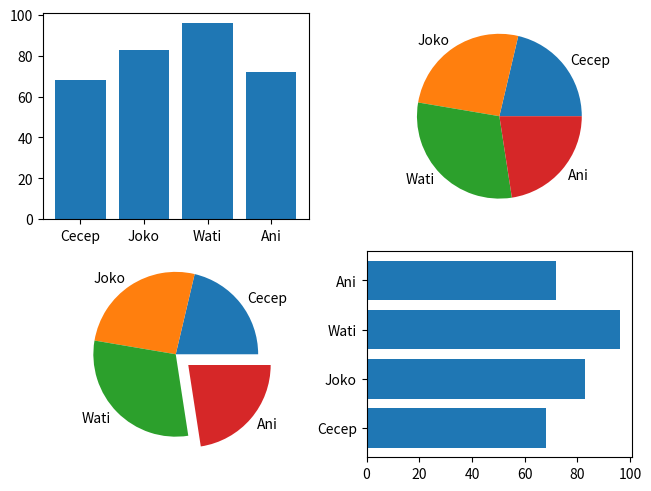
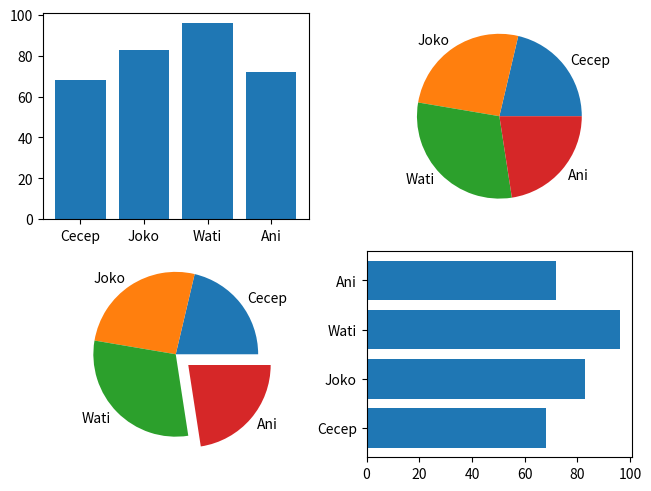
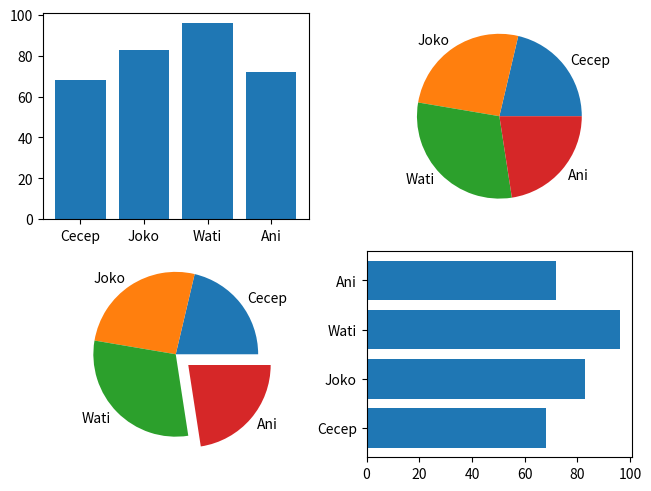
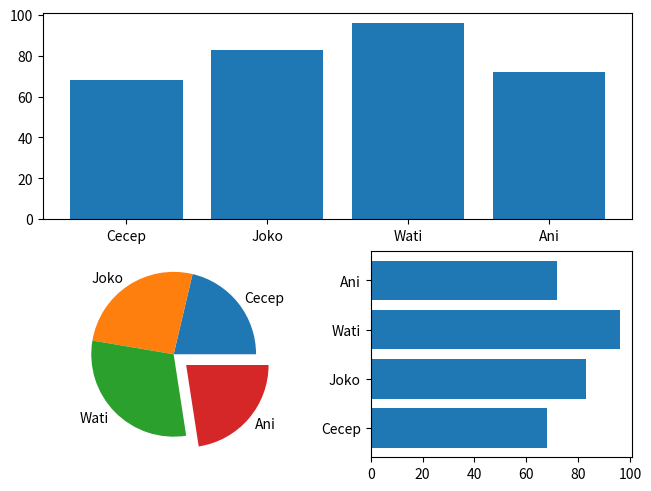
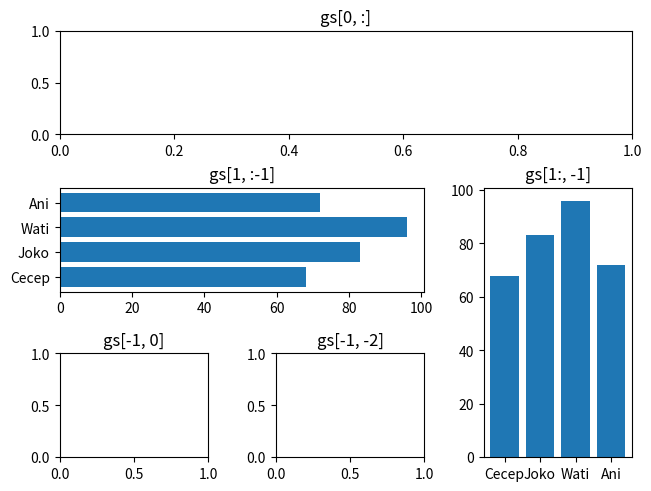

Here is the Python script that generated these plots, in order:
#Matplohib weeek 10
#Nama : Alex simon sianturi
#Nrp : 2473036
import matplotlib
import matplotlib.pyplot as plt
import matplotlib.gridspec as gridspec
import numpy as np

#Pengaturan Figure Layouts dengan GridSpec
#Simple 2x2 layout dengan subplots
siswa = ['Cecep', 'Joko', 'Wati', 'Ani']
uas = [68, 83, 96, 72]
fig, axes = plt.subplots(ncols=2, nrows=2, constrained_layout=True)

axes[0][0].bar(siswa, uas)
axes[0][1].pie(uas, labels=siswa)
axes[1][0].pie(uas, labels=siswa, explode=[0, 0, 0, 0.2])
axes[1][1].barh(siswa, uas)

plt.show()

#Simple 2x2 layout dengan GridSpec
fig = plt.figure(constrained_layout=True)

gs = gridspec.GridSpec(ncols=2, nrows=2, figure=fig)

ax1 = fig.add_subplot(gs[0, 0])
ax2 = fig.add_subplot(gs[0, 1])
ax3 = fig.add_subplot(gs[1, 0])
ax4 = fig.add_subplot(gs[1, 1])

ax1.bar(siswa, uas)
ax2.pie(uas, labels=siswa)
ax3.pie(uas, labels=siswa, explode=[0, 0, 0, 0.2])
ax4.barh(siswa, uas)

plt.show()

fig = plt.figure(constrained_layout=True)

gs = fig.add_gridspec(ncols=2, nrows=2)

ax1 = fig.add_subplot(gs[0, 0])
ax2 = fig.add_subplot(gs[0, 1])
ax3 = fig.add_subplot(gs[1, 0])
ax4 = fig.add_subplot(gs[1, 1])

ax1.bar(siswa, uas)
ax2.pie(uas, labels=siswa)
ax3.pie(uas, labels=siswa, explode=[0, 0, 0, 0.2])
ax4.barh(siswa, uas)

plt.show()

#Rows Span dan Cols Span dengan GridSpec
fig = plt.figure(constrained_layout=True)

gs = fig.add_gridspec(ncols=2, nrows=2)

ax1 = fig.add_subplot(gs[0, :])
ax3 = fig.add_subplot(gs[1, 0])
ax4 = fig.add_subplot(gs[1, 1])

ax1.bar(siswa, uas)
ax3.pie(uas, labels=siswa, explode=[0, 0, 0, 0.2])
ax4.barh(siswa, uas)

plt.show()

fig = plt.figure(constrained_layout=True)
gs = fig.add_gridspec(ncols=3, nrows=3)

ax1 = fig.add_subplot(gs[0, :])
ax1.set_title('gs[0, :]')

ax2 = fig.add_subplot(gs[1, :-1])
ax2.set_title('gs[1, :-1]')
ax2.barh(siswa, uas)

ax3 = fig.add_subplot(gs[1:, -1])
ax3.set_title('gs[1:, -1]')
ax3.bar(siswa, uas)

ax4 = fig.add_subplot(gs[-1, 0])
ax4.set_title('gs[-1, 0]')

ax5 = fig.add_subplot(gs[-1, -2])
ax5.set_title('gs[-1, -2]')

plt.show()